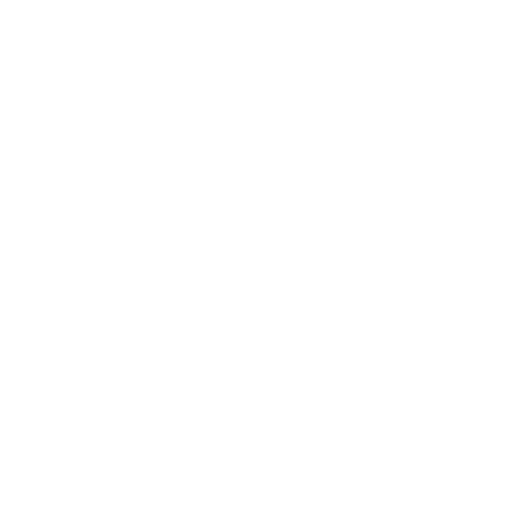
t = 0.00 s
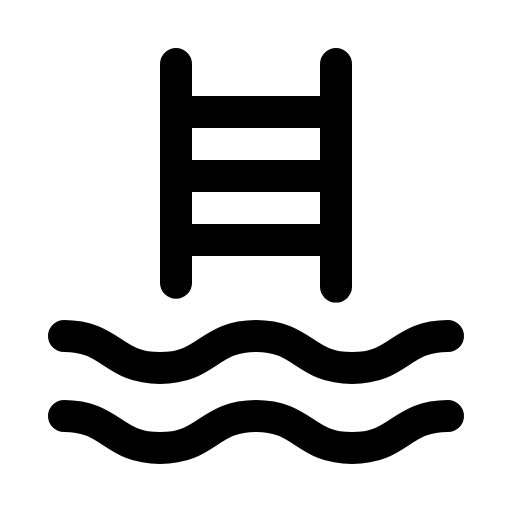
t = 0.38 s
t = 1.13 s: frame unchanged from t = 0.38 s, image omitted
t = 1.50 s: frame unchanged from t = 0.38 s, image omitted
t = 1.88 s: frame unchanged from t = 0.38 s, image omitted
t = 2.63 s: frame unchanged from t = 0.38 s, image omitted

The animated SVG that drew these frames (rendered in a browser with its animation timeline set to each time). Animation: 1 CSS @keyframes rule; one cycle of 3.00 s, repeats indefinitely.

<svg xmlns="http://www.w3.org/2000/svg" viewBox="0 0 256 256">
  <style>
    .draw-line {
      stroke-dasharray: 2000;
      stroke-dashoffset: 0;
    }
    svg:hover .draw-line {
      animation: phosphor-draw-in 3s ease-in-out infinite alternate;
    }
    @keyframes phosphor-draw-in {
      0%   { stroke-dashoffset: 2000; }
      50%  { stroke-dashoffset: 0; }
      100% { stroke-dashoffset: 0; }
    }
  </style><rect width="256" height="256" fill="none"/><line x1="88" y1="56" x2="168" y2="56" fill="none" stroke="currentColor" stroke-linecap="round" stroke-linejoin="round" stroke-width="16" class="draw-line"/><line x1="88" y1="88" x2="168" y2="88" fill="none" stroke="currentColor" stroke-linecap="round" stroke-linejoin="round" stroke-width="16" class="draw-line"/><line x1="88" y1="120" x2="168" y2="120" fill="none" stroke="currentColor" stroke-linecap="round" stroke-linejoin="round" stroke-width="16" class="draw-line"/><line x1="88" y1="32" x2="88" y2="141.39" fill="none" stroke="currentColor" stroke-linecap="round" stroke-linejoin="round" stroke-width="16" class="draw-line"/><line x1="168" y1="32" x2="168" y2="143.29" fill="none" stroke="currentColor" stroke-linecap="round" stroke-linejoin="round" stroke-width="16" class="draw-line"/><path d="M32,168c24,0,24,16,48,16s24-16,48-16,24,16,48,16,24-16,48-16" fill="none" stroke="currentColor" stroke-linecap="round" stroke-linejoin="round" stroke-width="16" class="draw-line"/><path d="M32,208c24,0,24,16,48,16s24-16,48-16,24,16,48,16,24-16,48-16" fill="none" stroke="currentColor" stroke-linecap="round" stroke-linejoin="round" stroke-width="16" class="draw-line"/></svg>
